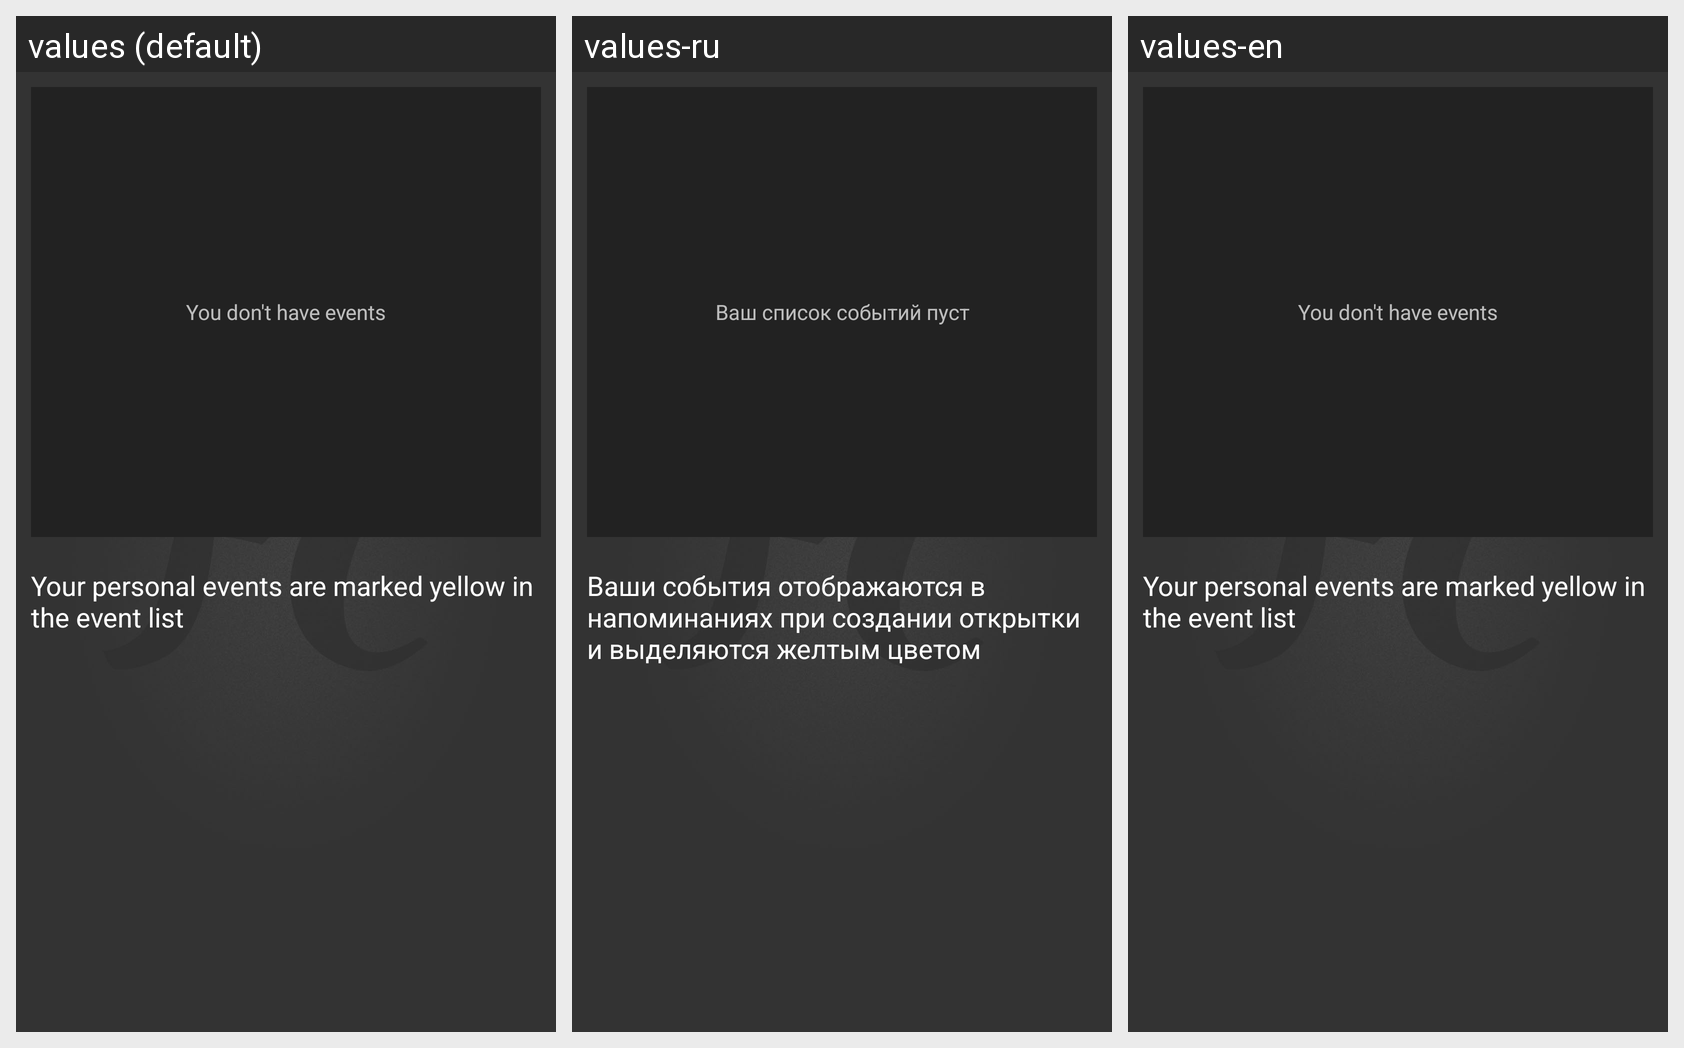

Strings drawn on this Android screen and how each of the app's shown locales translates them:
Android screen res/layout/activity_my_events.xml rendered under 3 locales, left to right: values (default), values-ru, values-en. Device: Nexus 5 (rendered at 1080×1920; each locale shown at half size, 540×960, under a caption strip naming it); theme Theme.Fastcards.
Strings drawn on this screen, with the default value and each locale's value (text and hints the layout hard-codes, and strings that could not be matched under every locale, appear in the picture but are not listed):

empty_event_list
  values: You don't have events
  values-ru: Ваш список событий пуст
  values-en: You don't have events

my_events_description
  values: Your personal events are marked yellow in the event list
  values-ru: Ваши события отображаются в напоминаниях при создании открытки и выделяются желтым цветом
  values-en: Your personal events are marked yellow in the event list
